Run: headless pygame with SDL's dummy video driver; simulated clock (each Clock.tick advances the game by its frame time, no real sleeping); random seed 0; keys injected as events and as key.get_pressed() state; no mouse input; restart key SPACE tapped at the start of phases 3 and 4.
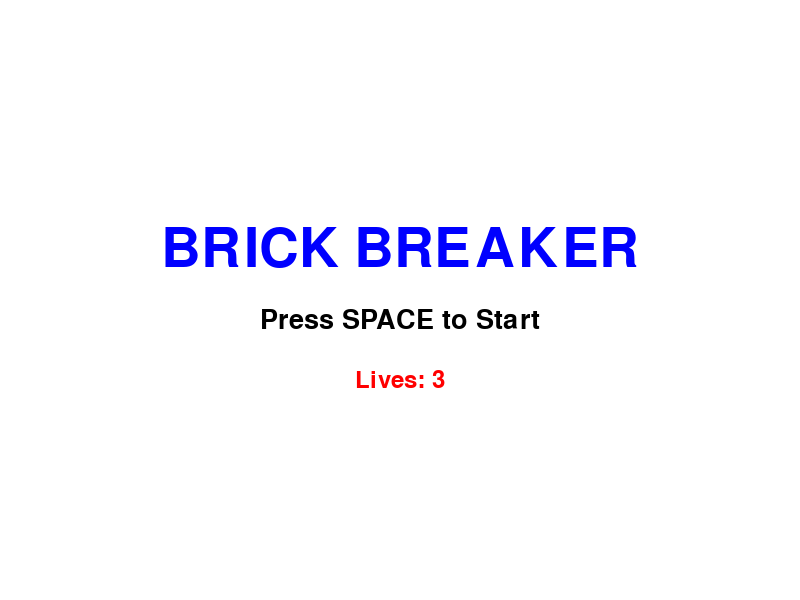
Frame 1 of 4 · flips 1–60 · no input
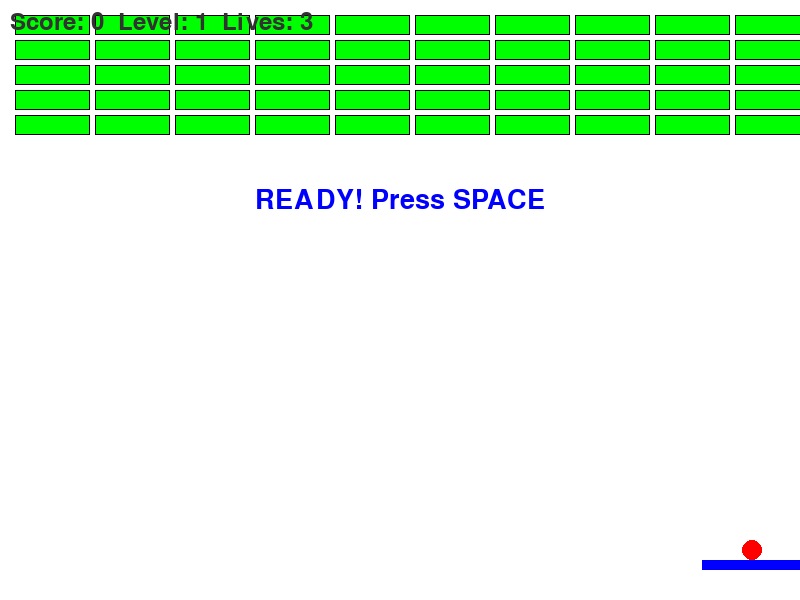
Frame 2 of 4 · flips 61–180 · tapped SPACE, RETURN · held RIGHT (→), D
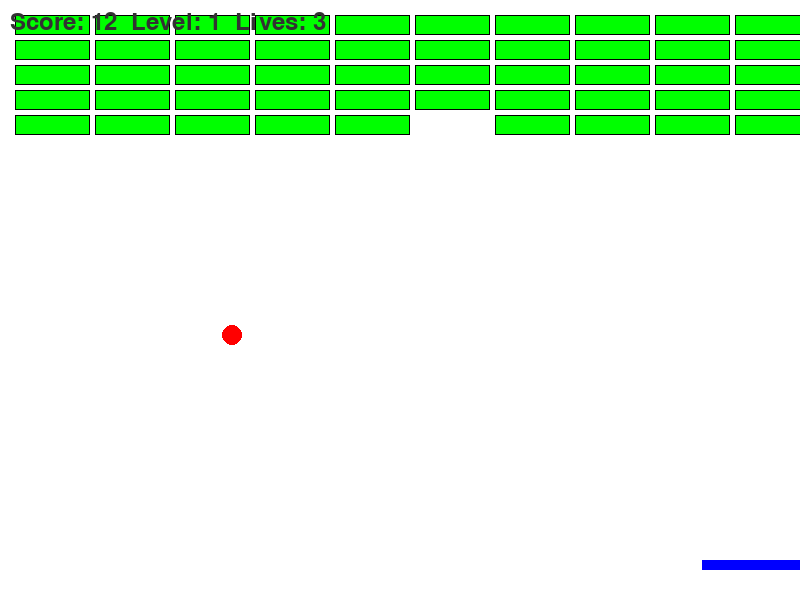
Frame 3 of 4 · flips 181–300 · tapped SPACE · held DOWN (↓), S
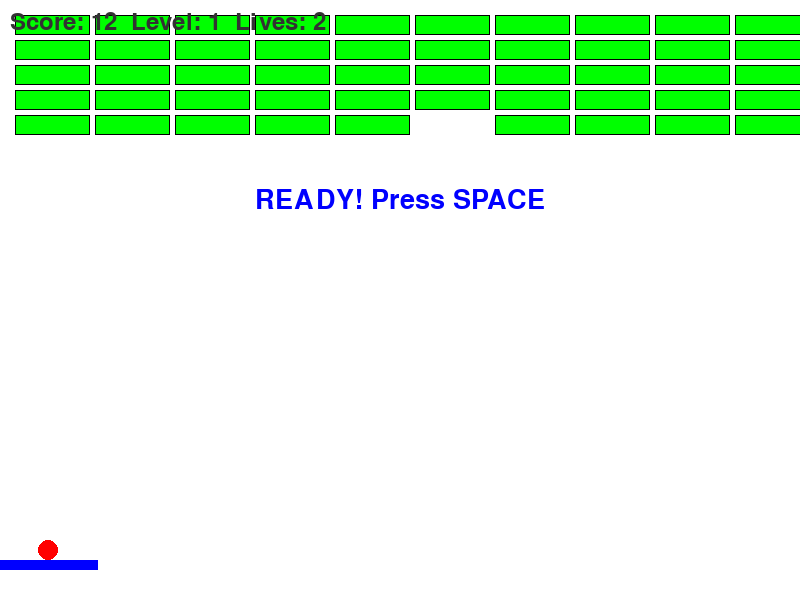
Frame 4 of 4 · flips 301–420 · tapped SPACE · held LEFT (←), A, UP (↑), W

The pygame program that drew these frames:

import pygame
import sys
import random

# --- 메타데이터 ---
__title__ = 'Python Brick Breaker'
__version__ = '1.2.0'  # 일시정지 기능 추가
__author__ = 'Python Developer'

# --- 설정 상수 ---
SCREEN_WIDTH = 800
SCREEN_HEIGHT = 600
PADDLE_WIDTH = 100
PADDLE_HEIGHT = 10
BALL_RADIUS = 10
BRICK_WIDTH = 75
BRICK_HEIGHT = 20
BRICK_ROWS = 5
BRICK_COLS = 10
FPS = 60

# 색상 (R, G, B)
WHITE = (255, 255, 255)
BLACK = (0, 0, 0)
RED = (255, 0, 0)
BLUE = (0, 0, 255)
GREEN = (0, 255, 0)
DARK_GRAY = (50, 50, 50)
YELLOW = (255, 255, 0)

# 게임 설정
INITIAL_LIVES = 3

# --- 헬퍼 함수 ---

def create_bricks():
    """초기 벽돌 배치를 생성하여 리스트로 반환합니다."""
    new_bricks = []
    for row in range(BRICK_ROWS):
        for col in range(BRICK_COLS):
            brick_x = 15 + col * (BRICK_WIDTH + 5)
            brick_y = 15 + row * (BRICK_HEIGHT + 5)
            new_bricks.append(Brick(brick_x, brick_y))
    return new_bricks

# --- 클래스 정의 ---

class Paddle:
    def __init__(self):
        self.rect = pygame.Rect(
            SCREEN_WIDTH // 2 - PADDLE_WIDTH // 2,
            SCREEN_HEIGHT - 40,
            PADDLE_WIDTH,
            PADDLE_HEIGHT
        )
        self.speed = 8

    def move(self):
        keys = pygame.key.get_pressed()
        if keys[pygame.K_LEFT] and self.rect.left > 0:
            self.rect.x -= self.speed
        if keys[pygame.K_RIGHT] and self.rect.right < SCREEN_WIDTH:
            self.rect.x += self.speed

    def draw(self, screen):
        pygame.draw.rect(screen, BLUE, self.rect)

class Ball:
    def __init__(self):
        self.reset(1)

    def reset(self, level):
        self.rect = pygame.Rect(
            SCREEN_WIDTH // 2,
            SCREEN_HEIGHT // 2,
            BALL_RADIUS * 2,
            BALL_RADIUS * 2
        )
        # 물리 계산을 위한 이전 프레임 위치 저장
        self.prev_rect = self.rect.copy()
        
        # 속도 설정 (최대 속도를 6으로 제한하여 터널링 방지)
        base_speed = min(4 + level, 6)
        self.dx = random.choice([-base_speed, base_speed]) 
        self.dy = -base_speed 

    def move(self):
        # 이동 전 현재 위치 저장
        self.prev_rect = self.rect.copy()
        
        self.rect.x += self.dx
        self.rect.y += self.dy
        
        # 벽 충돌 처리
        if self.rect.left <= 0 or self.rect.right >= SCREEN_WIDTH:
            self.dx *= -1
        if self.rect.top <= 0:
            self.dy *= -1
            
        # 바닥 충돌 (게임 오버)
        if self.rect.bottom >= SCREEN_HEIGHT:
            return False 
        return True 

    def draw(self, screen):
        pygame.draw.circle(screen, RED, self.rect.center, BALL_RADIUS)

class Brick:
    def __init__(self, x, y):
        self.rect = pygame.Rect(x, y, BRICK_WIDTH, BRICK_HEIGHT)
        self.active = True

    def draw(self, screen):
        if self.active:
            pygame.draw.rect(screen, GREEN, self.rect)
            pygame.draw.rect(screen, BLACK, self.rect, 1)

# --- 메인 게임 함수 ---

def main():
    pygame.init()
    screen = pygame.display.set_mode((SCREEN_WIDTH, SCREEN_HEIGHT))
    pygame.display.set_caption(f"{__title__} v{__version__}")
    clock = pygame.time.Clock()

    # 폰트 설정
    score_font = pygame.font.SysFont(None, 36)
    title_font = pygame.font.SysFont(None, 80)
    sub_font = pygame.font.SysFont(None, 40)

    # 객체 생성
    paddle = Paddle()
    ball = Ball()
    bricks = create_bricks() # 함수 분리로 깔끔해짐
    
    score = 0
    level = 1
    lives = INITIAL_LIVES
    game_state = 'START'  # START, READY, PLAYING, PAUSE, GAME_OVER

    running = True
    while running:
        # 1. 이벤트 처리
        for event in pygame.event.get():
            if event.type == pygame.QUIT:
                running = False
            
            if event.type == pygame.KEYDOWN:
                if game_state == 'START':
                    if event.key == pygame.K_SPACE:
                        game_state = 'READY'
                
                elif game_state == 'READY':
                    if event.key == pygame.K_SPACE:
                        game_state = 'PLAYING'
                
                elif game_state == 'PLAYING':
                    if event.key == pygame.K_c: # 개발자 치트키
                         for brick in bricks: brick.active = False
                    elif event.key == pygame.K_ESCAPE: # 일시정지
                         game_state = 'PAUSE'
                
                elif game_state == 'PAUSE':
                    if event.key == pygame.K_ESCAPE: # 일시정지 해제
                         game_state = 'PLAYING'
                
                elif game_state == 'GAME_OVER':
                    if event.key == pygame.K_SPACE:
                        score = 0
                        level = 1
                        lives = INITIAL_LIVES
                        ball.reset(level)
                        bricks = create_bricks()
                        game_state = 'START'

        screen.fill(WHITE)

        # 2. 상태별 로직 및 그리기
        if game_state == 'START':
            title_text = title_font.render("BRICK BREAKER", True, BLUE)
            start_text = sub_font.render("Press SPACE to Start", True, BLACK)
            lives_text = score_font.render(f"Lives: {INITIAL_LIVES}", True, RED)
            screen.blit(title_text, title_text.get_rect(center=(SCREEN_WIDTH/2, SCREEN_HEIGHT/2 - 50)))
            screen.blit(start_text, start_text.get_rect(center=(SCREEN_WIDTH/2, SCREEN_HEIGHT/2 + 20)))
            screen.blit(lives_text, lives_text.get_rect(center=(SCREEN_WIDTH/2, SCREEN_HEIGHT/2 + 80)))

        elif game_state == 'READY':
            # 공이 패들 위에 고정된 상태에서 대기
            paddle.move()
            
            # 공을 항상 패들 위의 중앙에 유지
            ball.rect.centerx = paddle.rect.centerx
            ball.rect.bottom = paddle.rect.top
            
            ready_text = sub_font.render("READY! Press SPACE", True, BLUE)
            screen.blit(ready_text, ready_text.get_rect(center=(SCREEN_WIDTH/2, SCREEN_HEIGHT/2 - 100)))
            
            # 화면 그리기
            paddle.draw(screen)
            ball.draw(screen)
            for brick in bricks: brick.draw(screen)
            score_text = score_font.render(f"Score: {score}  Level: {level}  Lives: {lives}", True, DARK_GRAY)
            screen.blit(score_text, (10, 10))

        elif game_state == 'PLAYING':
            paddle.move()
            
            if not ball.move():
                lives -= 1
                if lives <= 0:
                    game_state = 'GAME_OVER'
                else:
                    # 공을 패들 위에 고정
                    ball.rect.centerx = paddle.rect.centerx
                    ball.rect.bottom = paddle.rect.top
                    ball.prev_rect = ball.rect.copy()
                    game_state = 'READY' 
            
            # --- 패들 충돌 처리 ---
            if ball.rect.colliderect(paddle.rect):
                # 이전 프레임 위치를 확인하여 터널링 방지
                if not ball.prev_rect.colliderect(paddle.rect):
                    # 공이 위에서 내려올 때 (y축 중심 비교)
                    if ball.rect.centery < paddle.rect.centery:
                        ball.dy = -abs(ball.dy) # 무조건 위로 반사
                        ball.rect.bottom = paddle.rect.top 
                    else:
                        # 옆면 충돌
                        ball.dx *= -1
                        if ball.rect.centerx < paddle.rect.centerx:
                             ball.rect.right = paddle.rect.left
                        else:
                             ball.rect.left = paddle.rect.right

            # --- 벽돌 충돌 처리 ---
            collided_bricks = []
            for brick in bricks:
                if brick.active and ball.rect.colliderect(brick.rect):
                    # 이미 처리된 벽돌이거나, 이전 프레임부터 겹쳐있던 경우 무시
                    if brick in collided_bricks:
                        continue
                    if ball.prev_rect.colliderect(brick.rect):
                        continue
                    
                    brick.active = False
                    collided_bricks.append(brick)
                    score += 10 + (level * 2)
                    
                    # 겹침 깊이(penetration depth) 계산으로 정확한 충돌 면 판정
                    overlap_top = ball.rect.bottom - brick.rect.top
                    overlap_bottom = brick.rect.bottom - ball.rect.top
                    overlap_left = ball.rect.right - brick.rect.left
                    overlap_right = brick.rect.right - ball.rect.left
                    
                    min_overlap = min(overlap_top, overlap_bottom, overlap_left, overlap_right)
                    
                    if min_overlap == overlap_top and ball.dy > 0:
                        ball.dy *= -1
                        ball.rect.bottom = brick.rect.top
                    elif min_overlap == overlap_bottom and ball.dy < 0:
                        ball.dy *= -1
                        ball.rect.top = brick.rect.bottom
                    elif min_overlap == overlap_left and ball.dx > 0:
                        ball.dx *= -1
                        ball.rect.right = brick.rect.left
                    elif min_overlap == overlap_right and ball.dx < 0:
                        ball.dx *= -1
                        ball.rect.left = brick.rect.right

            # 스테이지 클리어 체크
            if all(not brick.active for brick in bricks):
                screen.fill(WHITE)
                clear_text = title_font.render(f"STAGE {level} CLEAR!", True, BLUE)
                screen.blit(clear_text, clear_text.get_rect(center=(SCREEN_WIDTH/2, SCREEN_HEIGHT/2)))
                pygame.display.flip()
                
                pygame.time.delay(2000)
                
                level += 1
                ball.reset(level)
                bricks = create_bricks() 

            # 화면 그리기
            paddle.draw(screen)
            ball.draw(screen)
            for brick in bricks: brick.draw(screen)
            score_text = score_font.render(f"Score: {score}  Level: {level}  Lives: {lives}", True, DARK_GRAY)
            screen.blit(score_text, (10, 10))

        elif game_state == 'PAUSE':
            # 게임 일시정지 화면
            pause_overlay = pygame.Surface((SCREEN_WIDTH, SCREEN_HEIGHT))
            pause_overlay.set_alpha(128)
            pause_overlay.fill(BLACK)
            screen.blit(pause_overlay, (0, 0))
            
            pause_text = title_font.render("PAUSED", True, YELLOW)
            resume_text = sub_font.render("Press ESC to Resume", True, WHITE)
            screen.blit(pause_text, pause_text.get_rect(center=(SCREEN_WIDTH/2, SCREEN_HEIGHT/2 - 60)))
            screen.blit(resume_text, resume_text.get_rect(center=(SCREEN_WIDTH/2, SCREEN_HEIGHT/2 + 40)))

        elif game_state == 'GAME_OVER':
            over_text = title_font.render("GAME OVER", True, RED)
            score_msg = sub_font.render(f"Final Score: {score}", True, BLACK)
            lives_msg = score_font.render(f"Lives Remaining: {lives}", True, RED)
            retry_text = sub_font.render("Press SPACE to Start", True, DARK_GRAY)
            screen.blit(over_text, over_text.get_rect(center=(SCREEN_WIDTH/2, SCREEN_HEIGHT/2 - 70)))
            screen.blit(score_msg, score_msg.get_rect(center=(SCREEN_WIDTH/2, SCREEN_HEIGHT/2)))
            screen.blit(lives_msg, lives_msg.get_rect(center=(SCREEN_WIDTH/2, SCREEN_HEIGHT/2 + 40)))
            screen.blit(retry_text, retry_text.get_rect(center=(SCREEN_WIDTH/2, SCREEN_HEIGHT/2 + 90)))

        pygame.display.flip()
        clock.tick(FPS)

    pygame.quit()
    sys.exit()

if __name__ == "__main__":
    main()
